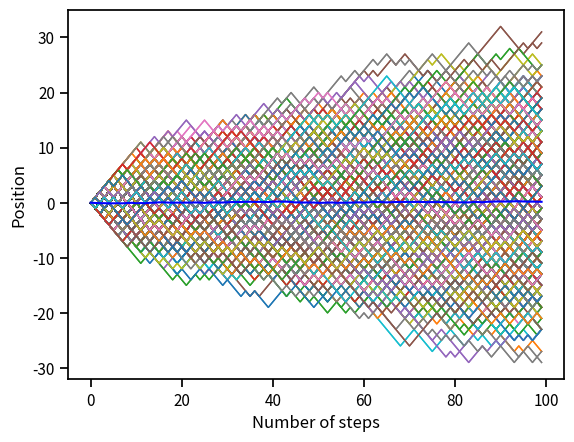

Here is the Python script that generated this plot:
#!/usr/bin/env python3
# -*- coding: utf-8 -*-
"""
Created on Sun May 16 14:35:42 2021

@author: vishakha
"""
import numpy as np
import math

# For plotting
import matplotlib.pyplot as plt
import seaborn as sns
sns.set_context('notebook')

# Importing pandas
import pandas as pd
from scipy.stats.distributions import chi2
# Begin by flipping coins

flip_1 = np.random.rand()
flip_2 = np.random.rand()
flip_3 = np.random.rand()
print('The resultant probabilities are %s, %s and %s' %(flip_1, flip_2, flip_3))

print('The results of the flips are:')
flips = [flip_1, flip_2, flip_3]
for flip in flips:
    if flip < 0.5:
        print("Heads")
    else: 
        print("Tails")
        
        
        
# Test if our coin flipping algorithm is fair.
n_flips = 1000
p = 0.5  # Our expected probability of a heads.

# Flip the coin n_flips times.
flips = np.random.rand(n_flips)

# Compute the number of heads.
heads_or_tails = flips < p  # Will result in a True (1.0) if heads.
n_heads = np.sum(heads_or_tails)  # Gives the total number of heads.

# Compute the probability of a heads in our simulation.
p_sim = n_heads / n_flips
print('Predicted probability = %s. Simulated probability = %s.' %(p, p_sim))

# Define our step probability and number of steps.

# Hypothesis 1:

step_prob = 0.5  # Can step left or right equally.
n_steps = 100 # Essentially number of steps.

    
# Set up a vector to store our positions.

position = np.zeros(n_steps)

# Loop through each time step.
for i in range(1, n_steps):
    # Flip a coin.
    flip = np.random.rand()
    
    # Figure out which way we should step.
    if flip < step_prob:
        step = -1 # To the 'left'.
    else:
        step = 1# to the 'right'.
        
    # Update our position based on where we were in the last time point. 
    position[i] = position[i-1] + step
    
#print(position[i])

# Number of steps taken to the left in our first hypothesis
nl=int((n_steps-position[i])/2)
print("The number of steps taken to the left is %s.Therefore, the number of steps taken to the right is %s." %(nl, (n_steps-nl)))
# Make a vector of time points.
steps = np.arange(0, n_steps, 1)  # Arange from 0 to n_steps taking intervals of 1.
 
d={'steps':np.array(steps), 'position':np.array(position)}
df=pd.DataFrame(d)

# Likelihood for binomial distribution

P=(((math.factorial(n_steps))*((step_prob)**(n_steps-nl))*((1-step_prob)**(nl)))/((math.factorial(nl))*(math.factorial(n_steps-nl))))
#P=np.log(((math.factorial(n_steps))*((step_prob)**(100-nl))*((1-step_prob)**(nl)))/(((math.factorial(nl)))*(math.factorial(100-nl))))
print("The likelihood for our hyposthesis is %s" %(P))
#print(steps)
#print(position)
# Plot it!
plt.plot(steps, position)
plt.xlabel('Number of steps')
plt.ylabel('Position')
plt.show()



# Make a vector of time points.



# Perform the random walk multiple times. 
n_simulations = 1000

# Make a new position vector. This will include all simulations.
position = np.zeros((n_simulations, n_steps))


# Redefine our step probabilities just to be clear. 
step_prob = 0.5


# Loop through each simulation.
for i in range(n_simulations):
    # Loop through each step. 

    for j in range(1, n_steps):
        # Flip a coin.
        flip = np.random.rand()
        
        # Figure out how to step.
        if flip < step_prob:
            step = -1
        else:
            step = 1
            
        # Update our position.
        position[i, j] = position[i, j-1] + step
    
        
# Plot all of the trajectories together.
for i in range(n_simulations):
    # Remembering that `position` is just a two-dimensional matrix that is 
    # n_simulations by n_steps, we can get each step for a given simulation 
    # by indexing as position[i, :].
    plt.plot(steps, position[i, :], linewidth=1, alpha=1) 
    
# Add axis labels.
plt.xlabel('Number of steps')
plt.ylabel('Position')
plt.show()


# Compute the mean position at each step. 
mean_position = np.zeros(n_steps)
for i in range(n_steps):
    mean_position[i] = np.mean(position[:, i])

# Plot all of the simulations.
for i in range(n_simulations):
    plt.plot(steps, position[i, :], linewidth=1, alpha=1)
    
# Plot the mean as a thick red line. 
plt.plot(steps, mean_position, 'b-')

# Add the labels.
plt.xlabel('Number of steps')
plt.ylabel('Position')
plt.show()
